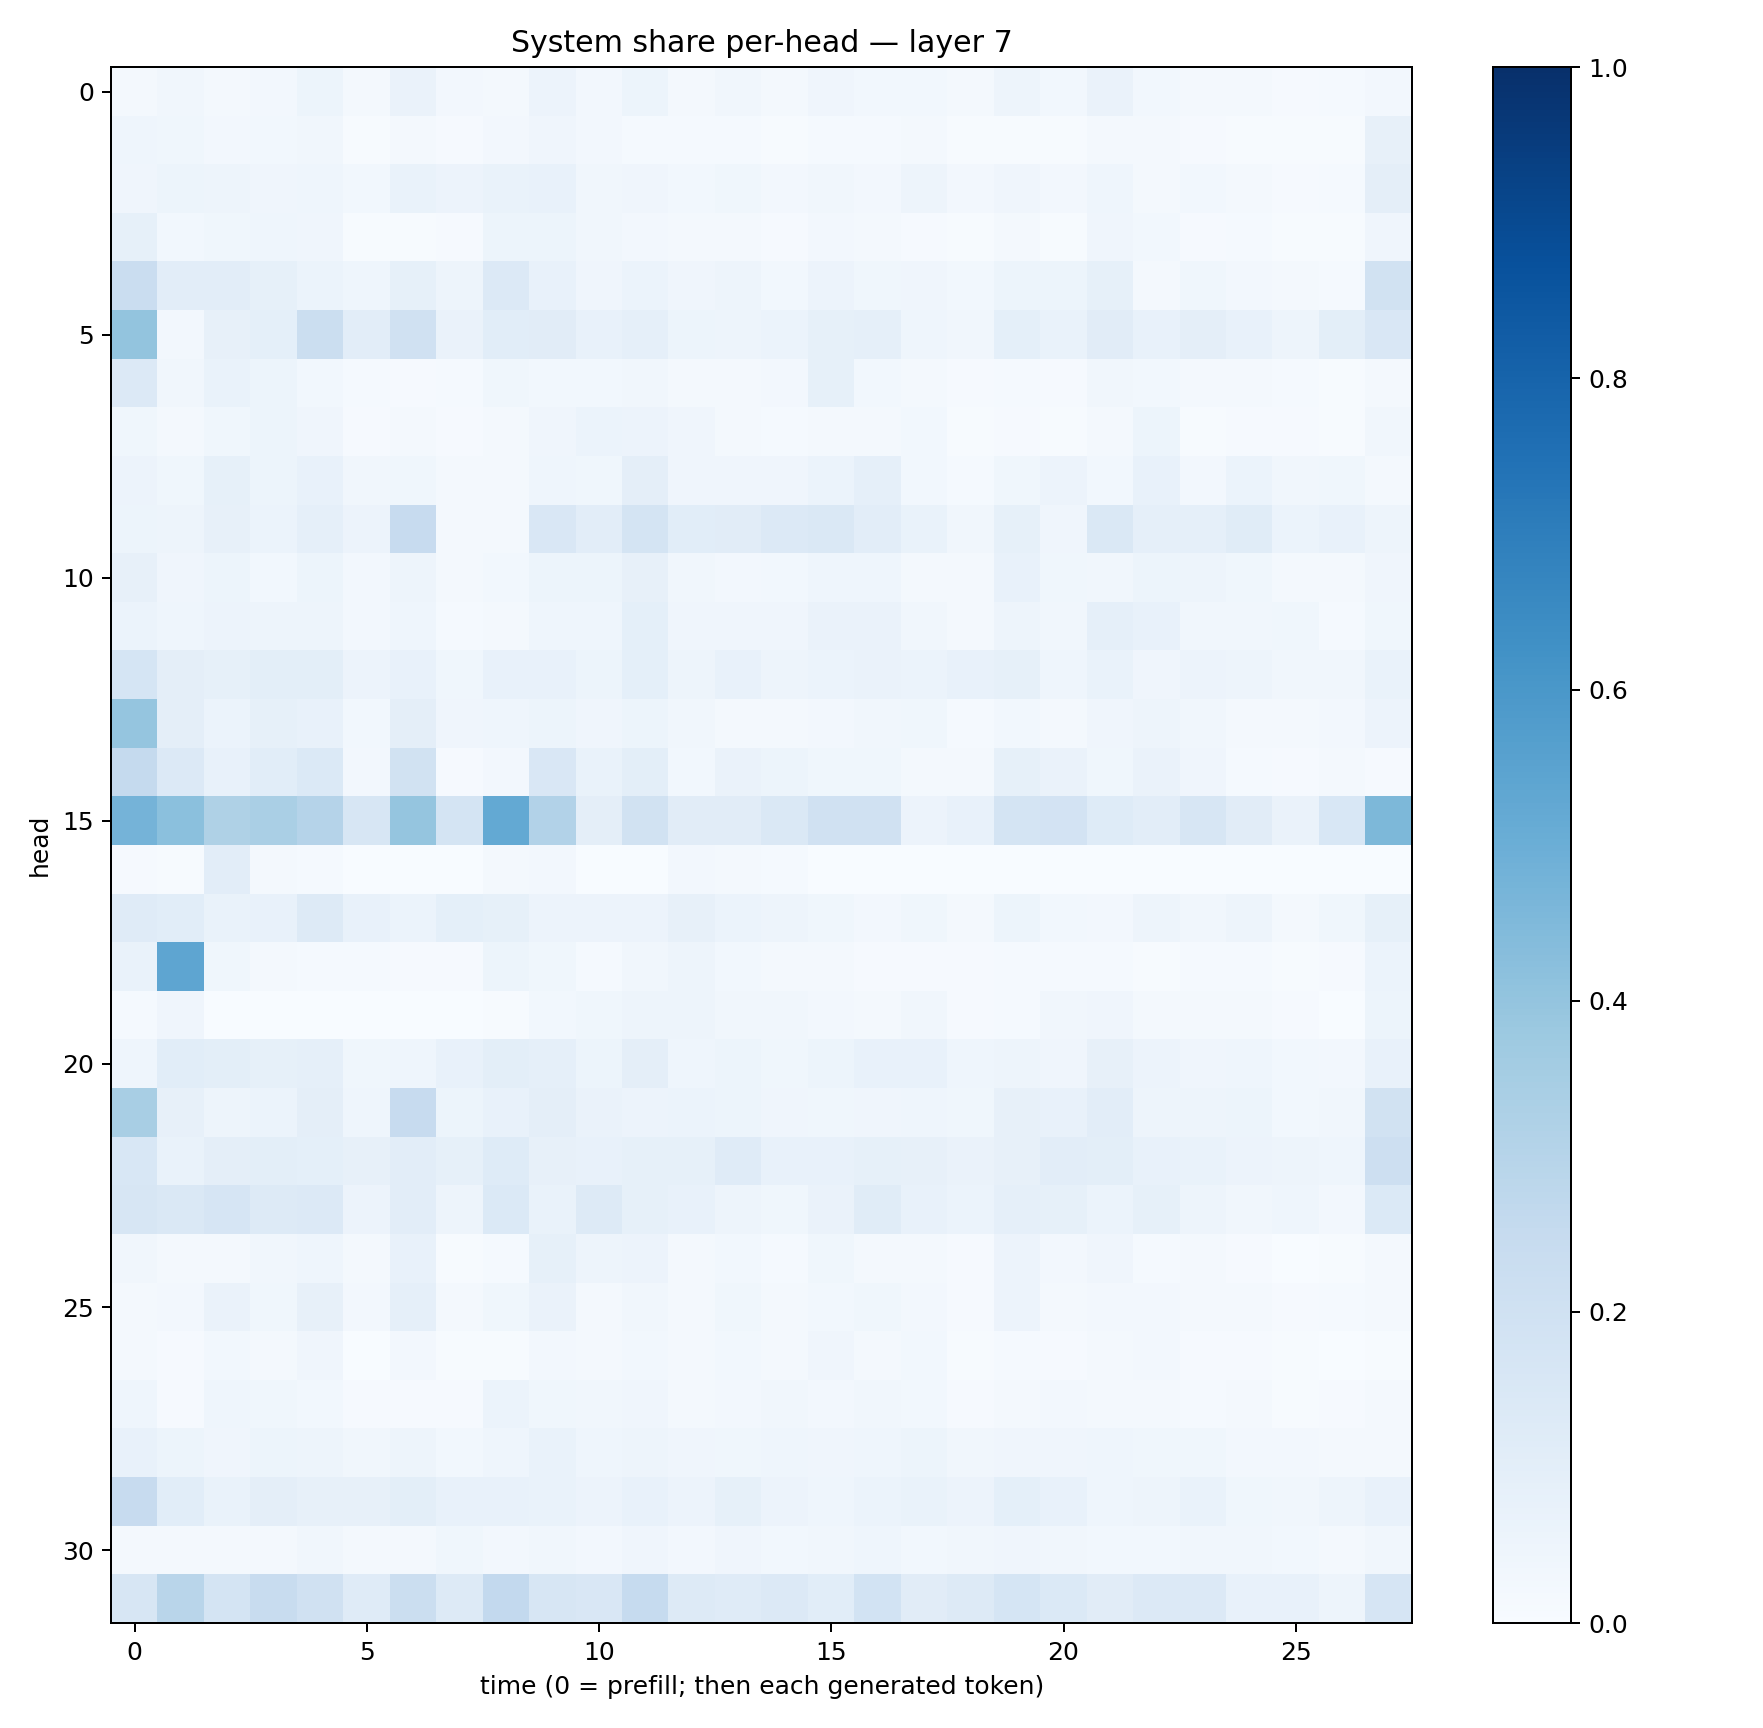

The table this chart was drawn from, first rows:
0.02131821, 0.033152126, 0.021266323, 0.024381418, 0.05445446, 0.022301938, 0.06576954, 0.024660662, 0.016353384, 0.055752236, 0.026066912, 0.052872602, 0.02328408, 0.03474461, 0.01975402, 0.03910524, 0.029198702, 0.030371979, 0.017114026, 0.050577953, 0.027495857, 0.06406584, 0.029617043, 0.018254885
0.0464, 0.03719, 0.02734, 0.03109, 0.03249, 0.00761, 0.01827, 0.01143, 0.02512, 0.04009, 0.02567, 0.01445, 0.01438, 0.01438, 0.007243, 0.01322, 0.01339, 0.01688, 0.005961, 0.007534, 0.007022, 0.02062, 0.0191, 0.01038
0.04071, 0.05353, 0.04845, 0.0399, 0.04307, 0.03042, 0.06901, 0.0572, 0.06889, 0.0712, 0.03488, 0.04183, 0.0304, 0.03697, 0.02387, 0.03152, 0.02509, 0.0474, 0.02348, 0.03939, 0.02496, 0.04501, 0.02069, 0.02913
0.08469, 0.02921, 0.03619, 0.04647, 0.04182, 0.007072, 0.006794, 0.009049, 0.05454, 0.05354, 0.03263, 0.02518, 0.01595, 0.01948, 0.0115, 0.02581, 0.01727, 0.01098, 0.007708, 0.01697, 0.006629, 0.03908, 0.02938, 0.009959
0.2291, 0.103, 0.1041, 0.08343, 0.06192, 0.04379, 0.08383, 0.04941, 0.135, 0.07061, 0.0406, 0.06041, 0.04282, 0.04713, 0.02857, 0.05803, 0.03633, 0.04152, 0.03007, 0.05213, 0.0521, 0.08214, 0.02159, 0.03762
0.3986, 0.02388, 0.08171, 0.0922, 0.2216, 0.1049, 0.1963, 0.06527, 0.1058, 0.1097, 0.07147, 0.08851, 0.05412, 0.05078, 0.05991, 0.08226, 0.08688, 0.04586, 0.03315, 0.0903, 0.06775, 0.11, 0.0764, 0.09628
0.1363, 0.03165, 0.06712, 0.05219, 0.03043, 0.01412, 0.008255, 0.01532, 0.03693, 0.02919, 0.02895, 0.03127, 0.01894, 0.01573, 0.02661, 0.08215, 0.02867, 0.02157, 0.01095, 0.01173, 0.01128, 0.0324, 0.02954, 0.02046
0.03703, 0.02188, 0.03692, 0.05451, 0.0427, 0.01131, 0.01988, 0.0087, 0.02232, 0.03983, 0.05946, 0.05527, 0.04142, 0.02037, 0.01413, 0.01817, 0.01873, 0.0303, 0.007007, 0.01131, 0.005928, 0.02315, 0.05463, 0.005735
0.05653, 0.03679, 0.08327, 0.0539, 0.07114, 0.03266, 0.03581, 0.01574, 0.01643, 0.04378, 0.0358, 0.09717, 0.0416, 0.04011, 0.04099, 0.05891, 0.08621, 0.03058, 0.01351, 0.03753, 0.05504, 0.03119, 0.07316, 0.02678
0.05352, 0.04799, 0.07844, 0.05893, 0.08956, 0.0565, 0.2439, 0.02169, 0.01936, 0.1485, 0.1046, 0.1769, 0.1085, 0.1111, 0.1334, 0.1463, 0.1039, 0.06917, 0.03326, 0.08441, 0.04212, 0.1424, 0.08727, 0.08975
0.07879, 0.04171, 0.05154, 0.03096, 0.05145, 0.02423, 0.04996, 0.01707, 0.02814, 0.05212, 0.0539, 0.08079, 0.032, 0.02447, 0.03044, 0.04401, 0.04315, 0.02321, 0.02151, 0.07074, 0.03786, 0.03401, 0.05146, 0.04999
0.05977, 0.04467, 0.0573, 0.04695, 0.04751, 0.02496, 0.04408, 0.01514, 0.02116, 0.04648, 0.04494, 0.09092, 0.03991, 0.03981, 0.04132, 0.06515, 0.06468, 0.032, 0.01966, 0.04818, 0.03351, 0.0887, 0.07416, 0.03317
0.1716, 0.09683, 0.08576, 0.09994, 0.1011, 0.05748, 0.07035, 0.0375, 0.07487, 0.07394, 0.05413, 0.09045, 0.04764, 0.07236, 0.04742, 0.06161, 0.066, 0.05974, 0.07449, 0.08276, 0.04572, 0.06769, 0.04084, 0.05739
0.3961, 0.09533, 0.05913, 0.08288, 0.07367, 0.03061, 0.09671, 0.04142, 0.04534, 0.05444, 0.04118, 0.05168, 0.03336, 0.01697, 0.02122, 0.02703, 0.03157, 0.03598, 0.01519, 0.03064, 0.02106, 0.03921, 0.0506, 0.03224
0.2505, 0.1355, 0.07233, 0.1072, 0.1402, 0.02508, 0.188, 0.008564, 0.02348, 0.1522, 0.06788, 0.09839, 0.02914, 0.06454, 0.05233, 0.036, 0.03619, 0.01991, 0.01828, 0.08447, 0.06539, 0.03766, 0.06584, 0.04268
0.4749, 0.4203, 0.3232, 0.3373, 0.3032, 0.1563, 0.3948, 0.177, 0.5234, 0.3093, 0.09507, 0.1931, 0.1114, 0.1115, 0.1476, 0.1988, 0.1974, 0.05553, 0.07478, 0.1779, 0.1813, 0.1216, 0.1033, 0.1568
0.01115, 0.006103, 0.1016, 0.02094, 0.01409, 0.0004189, 0.000189, 0.0005712, 0.0199, 0.02675, 0.002543, 0.002816, 0.02393, 0.02057, 0.01352, 0.002143, 0.0003601, 0.0009201, 0.002879, 0.001779, 0.001989, 0.002446, 0.003096, 0.00123
0.1172, 0.1085, 0.06819, 0.0728, 0.1315, 0.07223, 0.05911, 0.09193, 0.08566, 0.05804, 0.05507, 0.05714, 0.07895, 0.06133, 0.04809, 0.0372, 0.0243, 0.03771, 0.01898, 0.052, 0.02973, 0.02552, 0.04695, 0.03199
0.06776, 0.5372, 0.03762, 0.01629, 0.01245, 0.01523, 0.01051, 0.01157, 0.05441, 0.03797, 0.01205, 0.03458, 0.04797, 0.03018, 0.02267, 0.02076, 0.01113, 0.01095, 0.0104, 0.01462, 0.01216, 0.01527, 0.006145, 0.012
0.01199, 0.04143, 0.0009532, 0.0008088, 0.001245, 0.001126, 0.001512, 0.001023, 0.004929, 0.02788, 0.03673, 0.04806, 0.04807, 0.03203, 0.03135, 0.02419, 0.0198, 0.03305, 0.01138, 0.01263, 0.03255, 0.0424, 0.01753, 0.02278
0.04371, 0.1066, 0.09787, 0.08306, 0.08605, 0.03531, 0.0447, 0.07793, 0.09988, 0.08874, 0.05306, 0.09725, 0.04462, 0.05397, 0.03666, 0.05185, 0.074, 0.07592, 0.04307, 0.04752, 0.04136, 0.08193, 0.05583, 0.04048
0.3432, 0.08043, 0.05059, 0.06192, 0.0976, 0.04342, 0.2433, 0.05315, 0.07407, 0.09634, 0.06628, 0.05496, 0.06089, 0.05155, 0.04222, 0.03725, 0.04076, 0.04466, 0.03672, 0.08163, 0.07211, 0.1047, 0.04923, 0.04815
0.1534, 0.06725, 0.09675, 0.1012, 0.09016, 0.07951, 0.1023, 0.08513, 0.1225, 0.07814, 0.07701, 0.08355, 0.0834, 0.1201, 0.07379, 0.07436, 0.08339, 0.08193, 0.0664, 0.08068, 0.1052, 0.1013, 0.07254, 0.06825
0.1585, 0.1462, 0.1642, 0.1307, 0.1363, 0.05761, 0.1039, 0.04758, 0.1378, 0.06817, 0.128, 0.08494, 0.07138, 0.04999, 0.03561, 0.06491, 0.1144, 0.07471, 0.05961, 0.08911, 0.08244, 0.05897, 0.08496, 0.04793
0.03317, 0.02276, 0.02212, 0.03263, 0.04535, 0.01735, 0.07629, 0.00496, 0.01522, 0.08414, 0.04966, 0.05736, 0.01908, 0.03125, 0.01361, 0.036, 0.0212, 0.02214, 0.01034, 0.05795, 0.02568, 0.03991, 0.01344, 0.02318
0.01815, 0.02707, 0.0646, 0.03787, 0.08179, 0.0249, 0.08796, 0.017, 0.03865, 0.06386, 0.01993, 0.03479, 0.01636, 0.03673, 0.02251, 0.02819, 0.03614, 0.02445, 0.01052, 0.0553, 0.01796, 0.02381, 0.02407, 0.0193
0.02174, 0.01156, 0.02851, 0.01992, 0.04215, 0.003538, 0.02494, 0.004125, 0.006172, 0.02355, 0.01862, 0.02868, 0.01854, 0.02847, 0.01692, 0.03985, 0.01756, 0.03014, 0.005866, 0.01241, 0.008629, 0.01571, 0.02454, 0.007866
0.0434, 0.01123, 0.04465, 0.03818, 0.02993, 0.008903, 0.01075, 0.01168, 0.05981, 0.03758, 0.03152, 0.04259, 0.01956, 0.02355, 0.03221, 0.02462, 0.03162, 0.02965, 0.01049, 0.01651, 0.02478, 0.01898, 0.0201, 0.01538
0.07114, 0.0524, 0.04118, 0.05162, 0.04747, 0.03271, 0.04745, 0.02966, 0.04459, 0.06765, 0.04346, 0.04912, 0.04025, 0.03777, 0.04426, 0.04212, 0.04345, 0.05185, 0.03143, 0.03929, 0.04178, 0.04537, 0.03682, 0.03599
0.246, 0.1063, 0.06837, 0.09433, 0.08188, 0.08112, 0.1003, 0.07733, 0.07513, 0.0691, 0.05803, 0.0739, 0.05843, 0.08318, 0.05852, 0.04509, 0.06169, 0.06687, 0.05494, 0.0908, 0.07444, 0.04525, 0.04947, 0.06817
0.02044, 0.02325, 0.01668, 0.01803, 0.03398, 0.01713, 0.0201, 0.03561, 0.02528, 0.0317, 0.0271, 0.04236, 0.02673, 0.04041, 0.03009, 0.03401, 0.04427, 0.03045, 0.03132, 0.04147, 0.0341, 0.03099, 0.02811, 0.03498
0.1606, 0.292, 0.1766, 0.2376, 0.1986, 0.1183, 0.2198, 0.1281, 0.259, 0.1631, 0.1522, 0.2469, 0.1297, 0.1179, 0.1332, 0.1077, 0.184, 0.1125, 0.1291, 0.1703, 0.1387, 0.1127, 0.1334, 0.1345
